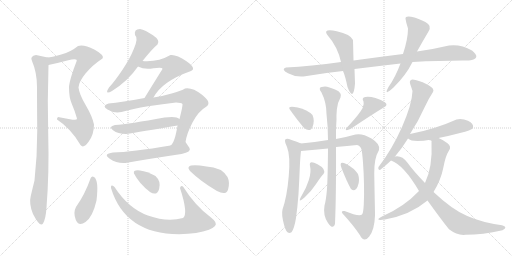
t = 0.00 s
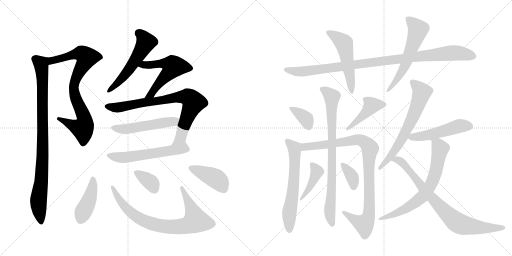
t = 3.75 s
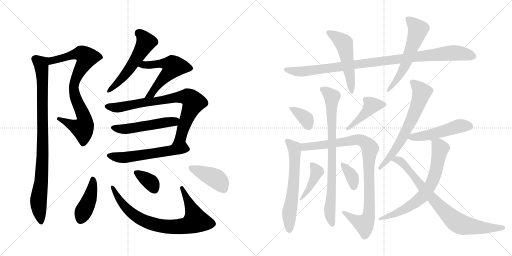
t = 7.50 s
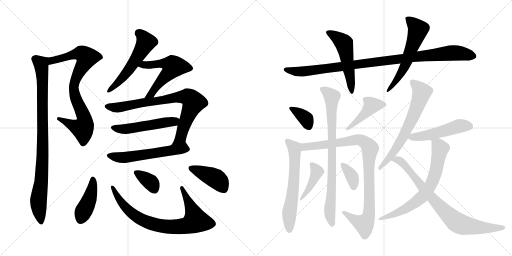
t = 11.25 s
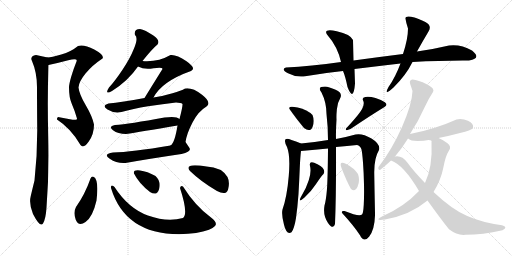
t = 15.00 s
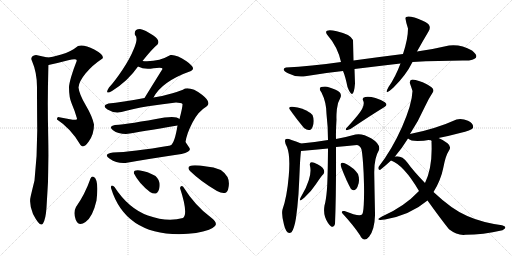
t = 18.75 s

The animated SVG that drew these frames (rendered in a browser with its animation timeline set to each time). Animation: 25 CSS @keyframes rules; one cycle of 18.75 s.

<svg version="1.1" viewBox="0 0 2048 1024" xmlns="http://www.w3.org/2000/svg">
  <g stroke="lightgray" stroke-dasharray="1,1" stroke-width="1" transform="scale(4, 4)">
    <line x1="0" y1="0" x2="256" y2="256"></line>
    <line x1="256" y1="0" x2="0" y2="256"></line>
    <line x1="128" y1="0" x2="128" y2="256"></line>
    <line x1="0" y1="128" x2="256" y2="128"></line>
    <line x1="256" y1="0" x2="512" y2="256"></line>
    <line x1="512" y1="0" x2="256" y2="256"></line>
    <line x1="384" y1="0" x2="384" y2="256"></line>
    <line x1="256" y1="128" x2="512" y2="128"></line>
  </g>
<g transform="scale(1, -1) translate(0, -850)">
   <style type="text/css">
    @keyframes keyframes0 {
      from {
       stroke: black;
       stroke-dashoffset: 823;
       stroke-width: 128;
       }
       73% {
       animation-timing-function: step-end;
       stroke: black;
       stroke-dashoffset: 0;
       stroke-width: 128;
       }
       to {
       stroke: black;
       stroke-width: 1024;
       }
       }
       #make-me-a-hanzi-animation-0 {
         animation: keyframes0 0.919759s both;
         animation-delay: 0.000000s;
         animation-timing-function: linear;
       }
    @keyframes keyframes1 {
      from {
       stroke: black;
       stroke-dashoffset: 923;
       stroke-width: 128;
       }
       75% {
       animation-timing-function: step-end;
       stroke: black;
       stroke-dashoffset: 0;
       stroke-width: 128;
       }
       to {
       stroke: black;
       stroke-width: 1024;
       }
       }
       #make-me-a-hanzi-animation-1 {
         animation: keyframes1 1.001139s both;
         animation-delay: 0.919759s;
         animation-timing-function: linear;
       }
    @keyframes keyframes2 {
      from {
       stroke: black;
       stroke-dashoffset: 545;
       stroke-width: 128;
       }
       64% {
       animation-timing-function: step-end;
       stroke: black;
       stroke-dashoffset: 0;
       stroke-width: 128;
       }
       to {
       stroke: black;
       stroke-width: 1024;
       }
       }
       #make-me-a-hanzi-animation-2 {
         animation: keyframes2 0.693522s both;
         animation-delay: 1.920898s;
         animation-timing-function: linear;
       }
    @keyframes keyframes3 {
      from {
       stroke: black;
       stroke-dashoffset: 556;
       stroke-width: 128;
       }
       64% {
       animation-timing-function: step-end;
       stroke: black;
       stroke-dashoffset: 0;
       stroke-width: 128;
       }
       to {
       stroke: black;
       stroke-width: 1024;
       }
       }
       #make-me-a-hanzi-animation-3 {
         animation: keyframes3 0.702474s both;
         animation-delay: 2.614421s;
         animation-timing-function: linear;
       }
    @keyframes keyframes4 {
      from {
       stroke: black;
       stroke-dashoffset: 799;
       stroke-width: 128;
       }
       72% {
       animation-timing-function: step-end;
       stroke: black;
       stroke-dashoffset: 0;
       stroke-width: 128;
       }
       to {
       stroke: black;
       stroke-width: 1024;
       }
       }
       #make-me-a-hanzi-animation-4 {
         animation: keyframes4 0.900228s both;
         animation-delay: 3.316895s;
         animation-timing-function: linear;
       }
    @keyframes keyframes5 {
      from {
       stroke: black;
       stroke-dashoffset: 514;
       stroke-width: 128;
       }
       63% {
       animation-timing-function: step-end;
       stroke: black;
       stroke-dashoffset: 0;
       stroke-width: 128;
       }
       to {
       stroke: black;
       stroke-width: 1024;
       }
       }
       #make-me-a-hanzi-animation-5 {
         animation: keyframes5 0.668294s both;
         animation-delay: 4.217122s;
         animation-timing-function: linear;
       }
    @keyframes keyframes6 {
      from {
       stroke: black;
       stroke-dashoffset: 566;
       stroke-width: 128;
       }
       65% {
       animation-timing-function: step-end;
       stroke: black;
       stroke-dashoffset: 0;
       stroke-width: 128;
       }
       to {
       stroke: black;
       stroke-width: 1024;
       }
       }
       #make-me-a-hanzi-animation-6 {
         animation: keyframes6 0.710612s both;
         animation-delay: 4.885417s;
         animation-timing-function: linear;
       }
    @keyframes keyframes7 {
      from {
       stroke: black;
       stroke-dashoffset: 422;
       stroke-width: 128;
       }
       58% {
       animation-timing-function: step-end;
       stroke: black;
       stroke-dashoffset: 0;
       stroke-width: 128;
       }
       to {
       stroke: black;
       stroke-width: 1024;
       }
       }
       #make-me-a-hanzi-animation-7 {
         animation: keyframes7 0.593424s both;
         animation-delay: 5.596029s;
         animation-timing-function: linear;
       }
    @keyframes keyframes8 {
      from {
       stroke: black;
       stroke-dashoffset: 791;
       stroke-width: 128;
       }
       72% {
       animation-timing-function: step-end;
       stroke: black;
       stroke-dashoffset: 0;
       stroke-width: 128;
       }
       to {
       stroke: black;
       stroke-width: 1024;
       }
       }
       #make-me-a-hanzi-animation-8 {
         animation: keyframes8 0.893717s both;
         animation-delay: 6.189453s;
         animation-timing-function: linear;
       }
    @keyframes keyframes9 {
      from {
       stroke: black;
       stroke-dashoffset: 349;
       stroke-width: 128;
       }
       53% {
       animation-timing-function: step-end;
       stroke: black;
       stroke-dashoffset: 0;
       stroke-width: 128;
       }
       to {
       stroke: black;
       stroke-width: 1024;
       }
       }
       #make-me-a-hanzi-animation-9 {
         animation: keyframes9 0.534017s both;
         animation-delay: 7.083171s;
         animation-timing-function: linear;
       }
    @keyframes keyframes10 {
      from {
       stroke: black;
       stroke-dashoffset: 411;
       stroke-width: 128;
       }
       57% {
       animation-timing-function: step-end;
       stroke: black;
       stroke-dashoffset: 0;
       stroke-width: 128;
       }
       to {
       stroke: black;
       stroke-width: 1024;
       }
       }
       #make-me-a-hanzi-animation-10 {
         animation: keyframes10 0.584473s both;
         animation-delay: 7.617188s;
         animation-timing-function: linear;
       }
    @keyframes keyframes11 {
      from {
       stroke: black;
       stroke-dashoffset: 999;
       stroke-width: 128;
       }
       76% {
       animation-timing-function: step-end;
       stroke: black;
       stroke-dashoffset: 0;
       stroke-width: 128;
       }
       to {
       stroke: black;
       stroke-width: 1024;
       }
       }
       #make-me-a-hanzi-animation-11 {
         animation: keyframes11 1.062988s both;
         animation-delay: 8.201660s;
         animation-timing-function: linear;
       }
    @keyframes keyframes12 {
      from {
       stroke: black;
       stroke-dashoffset: 522;
       stroke-width: 128;
       }
       63% {
       animation-timing-function: step-end;
       stroke: black;
       stroke-dashoffset: 0;
       stroke-width: 128;
       }
       to {
       stroke: black;
       stroke-width: 1024;
       }
       }
       #make-me-a-hanzi-animation-12 {
         animation: keyframes12 0.674805s both;
         animation-delay: 9.264648s;
         animation-timing-function: linear;
       }
    @keyframes keyframes13 {
      from {
       stroke: black;
       stroke-dashoffset: 569;
       stroke-width: 128;
       }
       65% {
       animation-timing-function: step-end;
       stroke: black;
       stroke-dashoffset: 0;
       stroke-width: 128;
       }
       to {
       stroke: black;
       stroke-width: 1024;
       }
       }
       #make-me-a-hanzi-animation-13 {
         animation: keyframes13 0.713053s both;
         animation-delay: 9.939453s;
         animation-timing-function: linear;
       }
    @keyframes keyframes14 {
      from {
       stroke: black;
       stroke-dashoffset: 359;
       stroke-width: 128;
       }
       54% {
       animation-timing-function: step-end;
       stroke: black;
       stroke-dashoffset: 0;
       stroke-width: 128;
       }
       to {
       stroke: black;
       stroke-width: 1024;
       }
       }
       #make-me-a-hanzi-animation-14 {
         animation: keyframes14 0.542155s both;
         animation-delay: 10.652507s;
         animation-timing-function: linear;
       }
    @keyframes keyframes15 {
      from {
       stroke: black;
       stroke-dashoffset: 439;
       stroke-width: 128;
       }
       59% {
       animation-timing-function: step-end;
       stroke: black;
       stroke-dashoffset: 0;
       stroke-width: 128;
       }
       to {
       stroke: black;
       stroke-width: 1024;
       }
       }
       #make-me-a-hanzi-animation-15 {
         animation: keyframes15 0.607259s both;
         animation-delay: 11.194661s;
         animation-timing-function: linear;
       }
    @keyframes keyframes16 {
      from {
       stroke: black;
       stroke-dashoffset: 618;
       stroke-width: 128;
       }
       67% {
       animation-timing-function: step-end;
       stroke: black;
       stroke-dashoffset: 0;
       stroke-width: 128;
       }
       to {
       stroke: black;
       stroke-width: 1024;
       }
       }
       #make-me-a-hanzi-animation-16 {
         animation: keyframes16 0.752930s both;
         animation-delay: 11.801921s;
         animation-timing-function: linear;
       }
    @keyframes keyframes17 {
      from {
       stroke: black;
       stroke-dashoffset: 938;
       stroke-width: 128;
       }
       75% {
       animation-timing-function: step-end;
       stroke: black;
       stroke-dashoffset: 0;
       stroke-width: 128;
       }
       to {
       stroke: black;
       stroke-width: 1024;
       }
       }
       #make-me-a-hanzi-animation-17 {
         animation: keyframes17 1.013346s both;
         animation-delay: 12.554850s;
         animation-timing-function: linear;
       }
    @keyframes keyframes18 {
      from {
       stroke: black;
       stroke-dashoffset: 808;
       stroke-width: 128;
       }
       72% {
       animation-timing-function: step-end;
       stroke: black;
       stroke-dashoffset: 0;
       stroke-width: 128;
       }
       to {
       stroke: black;
       stroke-width: 1024;
       }
       }
       #make-me-a-hanzi-animation-18 {
         animation: keyframes18 0.907552s both;
         animation-delay: 13.568197s;
         animation-timing-function: linear;
       }
    @keyframes keyframes19 {
      from {
       stroke: black;
       stroke-dashoffset: 391;
       stroke-width: 128;
       }
       56% {
       animation-timing-function: step-end;
       stroke: black;
       stroke-dashoffset: 0;
       stroke-width: 128;
       }
       to {
       stroke: black;
       stroke-width: 1024;
       }
       }
       #make-me-a-hanzi-animation-19 {
         animation: keyframes19 0.568197s both;
         animation-delay: 14.475749s;
         animation-timing-function: linear;
       }
    @keyframes keyframes20 {
      from {
       stroke: black;
       stroke-dashoffset: 353;
       stroke-width: 128;
       }
       53% {
       animation-timing-function: step-end;
       stroke: black;
       stroke-dashoffset: 0;
       stroke-width: 128;
       }
       to {
       stroke: black;
       stroke-width: 1024;
       }
       }
       #make-me-a-hanzi-animation-20 {
         animation: keyframes20 0.537272s both;
         animation-delay: 15.043945s;
         animation-timing-function: linear;
       }
    @keyframes keyframes21 {
      from {
       stroke: black;
       stroke-dashoffset: 658;
       stroke-width: 128;
       }
       68% {
       animation-timing-function: step-end;
       stroke: black;
       stroke-dashoffset: 0;
       stroke-width: 128;
       }
       to {
       stroke: black;
       stroke-width: 1024;
       }
       }
       #make-me-a-hanzi-animation-21 {
         animation: keyframes21 0.785482s both;
         animation-delay: 15.581217s;
         animation-timing-function: linear;
       }
    @keyframes keyframes22 {
      from {
       stroke: black;
       stroke-dashoffset: 506;
       stroke-width: 128;
       }
       62% {
       animation-timing-function: step-end;
       stroke: black;
       stroke-dashoffset: 0;
       stroke-width: 128;
       }
       to {
       stroke: black;
       stroke-width: 1024;
       }
       }
       #make-me-a-hanzi-animation-22 {
         animation: keyframes22 0.661784s both;
         animation-delay: 16.366699s;
         animation-timing-function: linear;
       }
    @keyframes keyframes23 {
      from {
       stroke: black;
       stroke-dashoffset: 693;
       stroke-width: 128;
       }
       69% {
       animation-timing-function: step-end;
       stroke: black;
       stroke-dashoffset: 0;
       stroke-width: 128;
       }
       to {
       stroke: black;
       stroke-width: 1024;
       }
       }
       #make-me-a-hanzi-animation-23 {
         animation: keyframes23 0.813965s both;
         animation-delay: 17.028483s;
         animation-timing-function: linear;
       }
    @keyframes keyframes24 {
      from {
       stroke: black;
       stroke-dashoffset: 809;
       stroke-width: 128;
       }
       72% {
       animation-timing-function: step-end;
       stroke: black;
       stroke-dashoffset: 0;
       stroke-width: 128;
       }
       to {
       stroke: black;
       stroke-width: 1024;
       }
       }
       #make-me-a-hanzi-animation-24 {
         animation: keyframes24 0.908366s both;
         animation-delay: 17.842448s;
         animation-timing-function: linear;
       }
</style>
<path d="M 322 270 Q 334 254 355 284 Q 376 313 376 352 Q 369 385 343 429 Q 317 473 314 500 Q 315 523 342 556 Q 369 589 410 616 Q 419 629 377 652 Q 334 674 312 666 Q 284 643 245 632 Q 205 620 190 620 C 160 616 165 584 194 590 Q 232 598 273 609 Q 313 619 306 604 Q 294 574 285 544 Q 276 513 276 500 Q 276 460 287 435 Q 298 410 308 376 Q 309 367 280 373 Q 250 379 232 382 Q 227 378 228 372 Q 284 336 322 270 Z" fill="lightgray"></path> 
<path d="M 190 620 Q 149 629 144 630 Q 118 625 128 606 Q 148 560 148 502 Q 148 431 149 329 Q 149 226 138 128 Q 130 96 123 66 Q 115 35 132 -6 Q 161 -62 172 -44 Q 183 -26 186 20 Q 197 161 193 305 Q 189 448 194 590 C 195 619 195 619 190 620 Z" fill="lightgray"></path> 
<path d="M 560 734 Q 535 734 540 710 Q 554 699 536 656 Q 520 616 490 571 Q 460 526 436 500 Q 416 469 448 486 Q 512 526 552 584 L 570 606 Q 609 655 630 672 Q 643 688 612 709 Q 581 730 560 734 Z" fill="lightgray"></path> 
<path d="M 552 584 Q 578 570 614 577 Q 650 583 650 574 Q 608 507 578 458 C 562 432 599 434 614 460 Q 648 525 764 566 Q 787 576 746 605 Q 705 633 682 630 Q 632 601 570 606 C 540 608 525 596 552 584 Z" fill="lightgray"></path> 
<path d="M 578 458 Q 486 441 434 436 Q 405 427 430 412 Q 455 396 486 402 Q 531 415 592 425 Q 652 434 704 440 Q 724 440 730 434 Q 731 425 718 374 L 710 348 Q 699 278 682 268 C 664 244 736 253 742 282 Q 747 316 770 360 Q 792 404 826 424 Q 848 440 808 471 Q 768 502 740 496 Q 726 487 690 477 Q 654 466 614 460 L 578 458 Z" fill="lightgray"></path> 
<path d="M 718 374 Q 706 387 658 380 Q 517 354 460 350 Q 432 344 452 329 Q 472 314 504 314 Q 560 323 710 348 C 740 353 743 357 718 374 Z" fill="lightgray"></path> 
<path d="M 682 268 Q 526 242 452 240 Q 410 234 439 215 Q 468 195 502 198 Q 591 214 726 234 Q 767 243 758 258 Q 748 273 742 282 C 740 286 712 273 682 268 Z" fill="lightgray"></path> 
<path d="M 376 142 Q 367 148 362 136 Q 340 73 304 22 Q 292 0 303 -28.5 Q 314 -57 342 -38 Q 371 -18 386 48 Q 396 129 376 142 Z" fill="lightgray"></path> 
<path d="M 732 104 Q 723 110 720 98 Q 754 -6 732 -22 Q 669 -40 591.5 -12 Q 514 16 458 102 Q 442 115 444 98 Q 500 -86 716 -87 Q 792 -85 836 -69 Q 848 -65 860 -53.5 Q 872 -42 844 -20 Q 780 27 732 104 Z" fill="lightgray"></path> 
<path d="M 622 146 Q 589 165 560 168.5 Q 531 172 536 156 Q 556 116 600 82 Q 628 65 636.5 94.5 Q 645 124 622 146 Z" fill="lightgray"></path> 
<path d="M 868 86 Q 905 66 912.5 93.5 Q 920 121 910 142 Q 887 181 826 184 Q 733 199 760 166 Q 803 124 868 86 Z" fill="lightgray"></path> 
<path d="M 1650 602 Q 1775 609 1876 608 Q 1928 616 1888 648 Q 1843 674 1796 668 Q 1733 653 1668 644 L 1612 634 Q 1508 621 1414 608 L 1364 602 Q 1242 585 1144 580 Q 1122 573 1152 557 Q 1182 541 1214 544 Q 1294 558 1372 566 L 1418 574 Q 1516 586 1602 596 L 1650 602 Z" fill="lightgray"></path> 
<path d="M 1414 608 L 1412 690 Q 1402 714 1347 725.5 Q 1292 737 1308 712 Q 1351 663 1364 602 L 1372 566 Q 1381 546 1390 502 Q 1414 440 1420 516 L 1418 574 L 1414 608 Z" fill="lightgray"></path> 
<path d="M 1554 502 Q 1532 462 1574 500 Q 1624 549 1650 602 L 1668 644 Q 1689 682 1714 724 Q 1729 748 1701.5 762 Q 1674 776 1658 780 Q 1620 790 1622 775.5 Q 1624 761 1632 736 Q 1632 695 1612 634 L 1602 596 Q 1581 540 1554 502 Z" fill="lightgray"></path> 
<path d="M 1216 338 Q 1240 319 1250 342.5 Q 1260 366 1250 390 Q 1230 411 1190.5 420 Q 1151 429 1158 414 Q 1179 383 1216 338 Z" fill="lightgray"></path> 
<path d="M 1384 336 Q 1379 324 1402 334 Q 1485 390 1538 422 Q 1553 431 1539.5 441.5 Q 1526 452 1502 458.5 Q 1478 465 1461.5 462.5 Q 1445 460 1454 444 Q 1460 424 1430 388 Q 1400 352 1384 336 Z" fill="lightgray"></path> 
<path d="M 1204 276 Q 1189 284 1166 290 Q 1125 307 1148 262 Q 1162 228 1155 146 Q 1148 63 1130 12 Q 1125 -7 1136 -49 Q 1146 -91 1166 -79 Q 1177 -65 1184 -22 Q 1190 20 1194 74 Q 1197 128 1199 176 Q 1201 223 1204 246 C 1207 275 1207 275 1204 276 Z" fill="lightgray"></path> 
<path d="M 1428 270 Q 1441 267 1446 252 Q 1449 239 1452 200 Q 1455 160 1456 113 Q 1457 66 1455 31 Q 1453 -4 1448 -8 Q 1437 -18 1378 6 Q 1362 8 1370 -4 Q 1412 -49 1440 -91 Q 1456 -123 1477 -96 Q 1498 -69 1500 -12 L 1500 0 Q 1498 95 1497 156 Q 1496 217 1516 250 Q 1523 273 1486 296 Q 1449 318 1422 312 Q 1383 301 1344 294 L 1312 290 Q 1253 280 1204 276 C 1174 273 1174 243 1204 246 Q 1261 251 1312 256 L 1344 262 Q 1390 267 1428 270 Z" fill="lightgray"></path> 
<path d="M 1344 294 Q 1343 328 1346 372 Q 1345 387 1347.5 413.5 Q 1350 440 1362 460 Q 1370 479 1342.5 491 Q 1315 503 1300 504 Q 1267 504 1286 480 Q 1306 440 1306 394 Q 1312 343 1312 290 L 1312 256 Q 1311 130 1307.5 89 Q 1304 48 1298 28 Q 1291 -12 1312 -41.5 Q 1333 -71 1340 -46 Q 1345 72 1344 262 L 1344 294 Z" fill="lightgray"></path> 
<path d="M 1218 60 Q 1243 82 1263.5 113 Q 1284 144 1294 154 Q 1306 174 1270 193 Q 1234 212 1240 186 Q 1246 163 1235 129 Q 1224 95 1208 70 Q 1186 32 1218 60 Z" fill="lightgray"></path> 
<path d="M 1404 94 Q 1420 80 1430.5 104 Q 1441 128 1432 154 Q 1416 178 1385 194 Q 1354 210 1366 178 Q 1385 128 1404 94 Z" fill="lightgray"></path> 
<path d="M 1514 182 Q 1511 171 1520 170 Q 1537 183 1564 208 L 1580 224 Q 1610 260 1632 296 L 1640 314 Q 1673 364 1700 424 Q 1713 453 1732 482 Q 1741 496 1707 513 Q 1673 530 1650 532 Q 1635 530 1641 513 Q 1647 496 1650 486 Q 1648 433 1608.5 343.5 Q 1569 254 1514 182 Z" fill="lightgray"></path> 
<path d="M 1754 298 Q 1795 306 1840 318 Q 1885 329 1892 338 Q 1896 356 1872 367 Q 1848 377 1826 372 Q 1742 334 1640 314 C 1614 309 1614 309 1632 296 Q 1642 286 1670 286 Q 1698 286 1714 290 L 1754 298 Z" fill="lightgray"></path> 
<path d="M 1676 86 Q 1617 23 1528 -16 Q 1493 -34 1540 -28 Q 1641 -10 1710 48 L 1734 82 Q 1763 128 1773 178 Q 1782 227 1796 248 Q 1807 263 1790 277 Q 1772 291 1754 298 C 1727 311 1686 301 1714 290 Q 1729 290 1726 282 Q 1731 182 1700 118 L 1676 86 Z" fill="lightgray"></path> 
<path d="M 1564 208 Q 1615 190 1676 86 L 1710 48 Q 1766 -30 1796 -67 Q 1830 -93 1862 -89 Q 1930 -89 2010 -71 Q 2034 -59 2008 -51 Q 1928 -40 1869 -14 Q 1809 11 1734 82 L 1700 118 Q 1652 168 1630 199 Q 1607 230 1580 224 C 1550 224 1537 221 1564 208 Z" fill="lightgray"></path> 
      <clipPath id="make-me-a-hanzi-clip-0">
      <path d="M 322 270 Q 334 254 355 284 Q 376 313 376 352 Q 369 385 343 429 Q 317 473 314 500 Q 315 523 342 556 Q 369 589 410 616 Q 419 629 377 652 Q 334 674 312 666 Q 284 643 245 632 Q 205 620 190 620 C 160 616 165 584 194 590 Q 232 598 273 609 Q 313 619 306 604 Q 294 574 285 544 Q 276 513 276 500 Q 276 460 287 435 Q 298 410 308 376 Q 309 367 280 373 Q 250 379 232 382 Q 227 378 228 372 Q 284 336 322 270 Z" fill="lightgray"></path>
      </clipPath>
      <path clip-path="url(#make-me-a-hanzi-clip-0)" d="M 195 613 L 210 608 L 326 636 L 346 620 L 312 555 L 295 504 L 306 448 L 336 383 L 336 347 L 331 337 L 316 339 L 236 375 " fill="none" id="make-me-a-hanzi-animation-0" stroke-dasharray="695 1390" stroke-linecap="round"></path>

      <clipPath id="make-me-a-hanzi-clip-1">
      <path d="M 190 620 Q 149 629 144 630 Q 118 625 128 606 Q 148 560 148 502 Q 148 431 149 329 Q 149 226 138 128 Q 130 96 123 66 Q 115 35 132 -6 Q 161 -62 172 -44 Q 183 -26 186 20 Q 197 161 193 305 Q 189 448 194 590 C 195 619 195 619 190 620 Z" fill="lightgray"></path>
      </clipPath>
      <path clip-path="url(#make-me-a-hanzi-clip-1)" d="M 141 615 L 164 594 L 171 519 L 170 201 L 154 54 L 164 -40 " fill="none" id="make-me-a-hanzi-animation-1" stroke-dasharray="795 1590" stroke-linecap="round"></path>

      <clipPath id="make-me-a-hanzi-clip-2">
      <path d="M 560 734 Q 535 734 540 710 Q 554 699 536 656 Q 520 616 490 571 Q 460 526 436 500 Q 416 469 448 486 Q 512 526 552 584 L 570 606 Q 609 655 630 672 Q 643 688 612 709 Q 581 730 560 734 Z" fill="lightgray"></path>
      </clipPath>
      <path clip-path="url(#make-me-a-hanzi-clip-2)" d="M 556 717 L 584 682 L 575 663 L 494 543 L 437 489 " fill="none" id="make-me-a-hanzi-animation-2" stroke-dasharray="417 834" stroke-linecap="round"></path>

      <clipPath id="make-me-a-hanzi-clip-3">
      <path d="M 552 584 Q 578 570 614 577 Q 650 583 650 574 Q 608 507 578 458 C 562 432 599 434 614 460 Q 648 525 764 566 Q 787 576 746 605 Q 705 633 682 630 Q 632 601 570 606 C 540 608 525 596 552 584 Z" fill="lightgray"></path>
      </clipPath>
      <path clip-path="url(#make-me-a-hanzi-clip-3)" d="M 561 586 L 656 597 L 693 584 L 634 516 L 606 474 L 584 462 " fill="none" id="make-me-a-hanzi-animation-3" stroke-dasharray="428 856" stroke-linecap="round"></path>

      <clipPath id="make-me-a-hanzi-clip-4">
      <path d="M 578 458 Q 486 441 434 436 Q 405 427 430 412 Q 455 396 486 402 Q 531 415 592 425 Q 652 434 704 440 Q 724 440 730 434 Q 731 425 718 374 L 710 348 Q 699 278 682 268 C 664 244 736 253 742 282 Q 747 316 770 360 Q 792 404 826 424 Q 848 440 808 471 Q 768 502 740 496 Q 726 487 690 477 Q 654 466 614 460 L 578 458 Z" fill="lightgray"></path>
      </clipPath>
      <path clip-path="url(#make-me-a-hanzi-clip-4)" d="M 431 424 L 487 422 L 721 463 L 758 458 L 774 441 L 740 360 L 723 300 L 693 276 " fill="none" id="make-me-a-hanzi-animation-4" stroke-dasharray="671 1342" stroke-linecap="round"></path>

      <clipPath id="make-me-a-hanzi-clip-5">
      <path d="M 718 374 Q 706 387 658 380 Q 517 354 460 350 Q 432 344 452 329 Q 472 314 504 314 Q 560 323 710 348 C 740 353 743 357 718 374 Z" fill="lightgray"></path>
      </clipPath>
      <path clip-path="url(#make-me-a-hanzi-clip-5)" d="M 455 340 L 505 334 L 695 363 L 709 370 " fill="none" id="make-me-a-hanzi-animation-5" stroke-dasharray="386 772" stroke-linecap="round"></path>

      <clipPath id="make-me-a-hanzi-clip-6">
      <path d="M 682 268 Q 526 242 452 240 Q 410 234 439 215 Q 468 195 502 198 Q 591 214 726 234 Q 767 243 758 258 Q 748 273 742 282 C 740 286 712 273 682 268 Z" fill="lightgray"></path>
      </clipPath>
      <path clip-path="url(#make-me-a-hanzi-clip-6)" d="M 442 229 L 464 221 L 493 220 L 724 256 L 747 252 " fill="none" id="make-me-a-hanzi-animation-6" stroke-dasharray="438 876" stroke-linecap="round"></path>

      <clipPath id="make-me-a-hanzi-clip-7">
      <path d="M 376 142 Q 367 148 362 136 Q 340 73 304 22 Q 292 0 303 -28.5 Q 314 -57 342 -38 Q 371 -18 386 48 Q 396 129 376 142 Z" fill="lightgray"></path>
      </clipPath>
      <path clip-path="url(#make-me-a-hanzi-clip-7)" d="M 372 132 L 362 63 L 323 -25 " fill="none" id="make-me-a-hanzi-animation-7" stroke-dasharray="294 588" stroke-linecap="round"></path>

      <clipPath id="make-me-a-hanzi-clip-8">
      <path d="M 732 104 Q 723 110 720 98 Q 754 -6 732 -22 Q 669 -40 591.5 -12 Q 514 16 458 102 Q 442 115 444 98 Q 500 -86 716 -87 Q 792 -85 836 -69 Q 848 -65 860 -53.5 Q 872 -42 844 -20 Q 780 27 732 104 Z" fill="lightgray"></path>
      </clipPath>
      <path clip-path="url(#make-me-a-hanzi-clip-8)" d="M 453 92 L 488 36 L 541 -14 L 578 -34 L 636 -53 L 707 -58 L 757 -49 L 783 -33 L 766 18 L 740 65 L 738 79 L 728 87 L 730 93 " fill="none" id="make-me-a-hanzi-animation-8" stroke-dasharray="663 1326" stroke-linecap="round"></path>

      <clipPath id="make-me-a-hanzi-clip-9">
      <path d="M 622 146 Q 589 165 560 168.5 Q 531 172 536 156 Q 556 116 600 82 Q 628 65 636.5 94.5 Q 645 124 622 146 Z" fill="lightgray"></path>
      </clipPath>
      <path clip-path="url(#make-me-a-hanzi-clip-9)" d="M 550 158 L 603 120 L 616 96 " fill="none" id="make-me-a-hanzi-animation-9" stroke-dasharray="221 442" stroke-linecap="round"></path>

      <clipPath id="make-me-a-hanzi-clip-10">
      <path d="M 868 86 Q 905 66 912.5 93.5 Q 920 121 910 142 Q 887 181 826 184 Q 733 199 760 166 Q 803 124 868 86 Z" fill="lightgray"></path>
      </clipPath>
      <path clip-path="url(#make-me-a-hanzi-clip-10)" d="M 766 176 L 864 135 L 894 96 " fill="none" id="make-me-a-hanzi-animation-10" stroke-dasharray="283 566" stroke-linecap="round"></path>

      <clipPath id="make-me-a-hanzi-clip-11">
      <path d="M 1650 602 Q 1775 609 1876 608 Q 1928 616 1888 648 Q 1843 674 1796 668 Q 1733 653 1668 644 L 1612 634 Q 1508 621 1414 608 L 1364 602 Q 1242 585 1144 580 Q 1122 573 1152 557 Q 1182 541 1214 544 Q 1294 558 1372 566 L 1418 574 Q 1516 586 1602 596 L 1650 602 Z" fill="lightgray"></path>
      </clipPath>
      <path clip-path="url(#make-me-a-hanzi-clip-11)" d="M 1147 568 L 1219 564 L 1806 639 L 1884 628 " fill="none" id="make-me-a-hanzi-animation-11" stroke-dasharray="871 1742" stroke-linecap="round"></path>

      <clipPath id="make-me-a-hanzi-clip-12">
      <path d="M 1414 608 L 1412 690 Q 1402 714 1347 725.5 Q 1292 737 1308 712 Q 1351 663 1364 602 L 1372 566 Q 1381 546 1390 502 Q 1414 440 1420 516 L 1418 574 L 1414 608 Z" fill="lightgray"></path>
      </clipPath>
      <path clip-path="url(#make-me-a-hanzi-clip-12)" d="M 1314 720 L 1331 714 L 1376 677 L 1409 500 L 1403 492 " fill="none" id="make-me-a-hanzi-animation-12" stroke-dasharray="394 788" stroke-linecap="round"></path>

      <clipPath id="make-me-a-hanzi-clip-13">
      <path d="M 1554 502 Q 1532 462 1574 500 Q 1624 549 1650 602 L 1668 644 Q 1689 682 1714 724 Q 1729 748 1701.5 762 Q 1674 776 1658 780 Q 1620 790 1622 775.5 Q 1624 761 1632 736 Q 1632 695 1612 634 L 1602 596 Q 1581 540 1554 502 Z" fill="lightgray"></path>
      </clipPath>
      <path clip-path="url(#make-me-a-hanzi-clip-13)" d="M 1632 775 L 1665 743 L 1670 722 L 1623 592 L 1564 503 " fill="none" id="make-me-a-hanzi-animation-13" stroke-dasharray="441 882" stroke-linecap="round"></path>

      <clipPath id="make-me-a-hanzi-clip-14">
      <path d="M 1216 338 Q 1240 319 1250 342.5 Q 1260 366 1250 390 Q 1230 411 1190.5 420 Q 1151 429 1158 414 Q 1179 383 1216 338 Z" fill="lightgray"></path>
      </clipPath>
      <path clip-path="url(#make-me-a-hanzi-clip-14)" d="M 1165 417 L 1225 373 L 1234 346 " fill="none" id="make-me-a-hanzi-animation-14" stroke-dasharray="231 462" stroke-linecap="round"></path>

      <clipPath id="make-me-a-hanzi-clip-15">
      <path d="M 1384 336 Q 1379 324 1402 334 Q 1485 390 1538 422 Q 1553 431 1539.5 441.5 Q 1526 452 1502 458.5 Q 1478 465 1461.5 462.5 Q 1445 460 1454 444 Q 1460 424 1430 388 Q 1400 352 1384 336 Z" fill="lightgray"></path>
      </clipPath>
      <path clip-path="url(#make-me-a-hanzi-clip-15)" d="M 1536 432 L 1487 429 L 1444 379 L 1392 335 " fill="none" id="make-me-a-hanzi-animation-15" stroke-dasharray="311 622" stroke-linecap="round"></path>

      <clipPath id="make-me-a-hanzi-clip-16">
      <path d="M 1204 276 Q 1189 284 1166 290 Q 1125 307 1148 262 Q 1162 228 1155 146 Q 1148 63 1130 12 Q 1125 -7 1136 -49 Q 1146 -91 1166 -79 Q 1177 -65 1184 -22 Q 1190 20 1194 74 Q 1197 128 1199 176 Q 1201 223 1204 246 C 1207 275 1207 275 1204 276 Z" fill="lightgray"></path>
      </clipPath>
      <path clip-path="url(#make-me-a-hanzi-clip-16)" d="M 1154 283 L 1177 259 L 1180 218 L 1176 127 L 1156 -17 L 1158 -68 " fill="none" id="make-me-a-hanzi-animation-16" stroke-dasharray="490 980" stroke-linecap="round"></path>

      <clipPath id="make-me-a-hanzi-clip-17">
      <path d="M 1428 270 Q 1441 267 1446 252 Q 1449 239 1452 200 Q 1455 160 1456 113 Q 1457 66 1455 31 Q 1453 -4 1448 -8 Q 1437 -18 1378 6 Q 1362 8 1370 -4 Q 1412 -49 1440 -91 Q 1456 -123 1477 -96 Q 1498 -69 1500 -12 L 1500 0 Q 1498 95 1497 156 Q 1496 217 1516 250 Q 1523 273 1486 296 Q 1449 318 1422 312 Q 1383 301 1344 294 L 1312 290 Q 1253 280 1204 276 C 1174 273 1174 243 1204 246 Q 1261 251 1312 256 L 1344 262 Q 1390 267 1428 270 Z" fill="lightgray"></path>
      </clipPath>
      <path clip-path="url(#make-me-a-hanzi-clip-17)" d="M 1211 254 L 1219 262 L 1430 292 L 1456 284 L 1476 265 L 1478 27 L 1473 -19 L 1457 -47 L 1382 -5 " fill="none" id="make-me-a-hanzi-animation-17" stroke-dasharray="810 1620" stroke-linecap="round"></path>

      <clipPath id="make-me-a-hanzi-clip-18">
      <path d="M 1344 294 Q 1343 328 1346 372 Q 1345 387 1347.5 413.5 Q 1350 440 1362 460 Q 1370 479 1342.5 491 Q 1315 503 1300 504 Q 1267 504 1286 480 Q 1306 440 1306 394 Q 1312 343 1312 290 L 1312 256 Q 1311 130 1307.5 89 Q 1304 48 1298 28 Q 1291 -12 1312 -41.5 Q 1333 -71 1340 -46 Q 1345 72 1344 262 L 1344 294 Z" fill="lightgray"></path>
      </clipPath>
      <path clip-path="url(#make-me-a-hanzi-clip-18)" d="M 1293 492 L 1327 463 L 1328 130 L 1319 18 L 1326 -44 " fill="none" id="make-me-a-hanzi-animation-18" stroke-dasharray="680 1360" stroke-linecap="round"></path>

      <clipPath id="make-me-a-hanzi-clip-19">
      <path d="M 1218 60 Q 1243 82 1263.5 113 Q 1284 144 1294 154 Q 1306 174 1270 193 Q 1234 212 1240 186 Q 1246 163 1235 129 Q 1224 95 1208 70 Q 1186 32 1218 60 Z" fill="lightgray"></path>
      </clipPath>
      <path clip-path="url(#make-me-a-hanzi-clip-19)" d="M 1255 189 L 1268 164 L 1247 116 L 1218 70 " fill="none" id="make-me-a-hanzi-animation-19" stroke-dasharray="263 526" stroke-linecap="round"></path>

      <clipPath id="make-me-a-hanzi-clip-20">
      <path d="M 1404 94 Q 1420 80 1430.5 104 Q 1441 128 1432 154 Q 1416 178 1385 194 Q 1354 210 1366 178 Q 1385 128 1404 94 Z" fill="lightgray"></path>
      </clipPath>
      <path clip-path="url(#make-me-a-hanzi-clip-20)" d="M 1373 189 L 1409 141 L 1415 104 " fill="none" id="make-me-a-hanzi-animation-20" stroke-dasharray="225 450" stroke-linecap="round"></path>

      <clipPath id="make-me-a-hanzi-clip-21">
      <path d="M 1514 182 Q 1511 171 1520 170 Q 1537 183 1564 208 L 1580 224 Q 1610 260 1632 296 L 1640 314 Q 1673 364 1700 424 Q 1713 453 1732 482 Q 1741 496 1707 513 Q 1673 530 1650 532 Q 1635 530 1641 513 Q 1647 496 1650 486 Q 1648 433 1608.5 343.5 Q 1569 254 1514 182 Z" fill="lightgray"></path>
      </clipPath>
      <path clip-path="url(#make-me-a-hanzi-clip-21)" d="M 1650 520 L 1685 486 L 1671 429 L 1605 289 L 1551 210 L 1521 178 " fill="none" id="make-me-a-hanzi-animation-21" stroke-dasharray="530 1060" stroke-linecap="round"></path>

      <clipPath id="make-me-a-hanzi-clip-22">
      <path d="M 1754 298 Q 1795 306 1840 318 Q 1885 329 1892 338 Q 1896 356 1872 367 Q 1848 377 1826 372 Q 1742 334 1640 314 C 1614 309 1614 309 1632 296 Q 1642 286 1670 286 Q 1698 286 1714 290 L 1754 298 Z" fill="lightgray"></path>
      </clipPath>
      <path clip-path="url(#make-me-a-hanzi-clip-22)" d="M 1639 298 L 1729 314 L 1836 346 L 1883 343 " fill="none" id="make-me-a-hanzi-animation-22" stroke-dasharray="378 756" stroke-linecap="round"></path>

      <clipPath id="make-me-a-hanzi-clip-23">
      <path d="M 1676 86 Q 1617 23 1528 -16 Q 1493 -34 1540 -28 Q 1641 -10 1710 48 L 1734 82 Q 1763 128 1773 178 Q 1782 227 1796 248 Q 1807 263 1790 277 Q 1772 291 1754 298 C 1727 311 1686 301 1714 290 Q 1729 290 1726 282 Q 1731 182 1700 118 L 1676 86 Z" fill="lightgray"></path>
      </clipPath>
      <path clip-path="url(#make-me-a-hanzi-clip-23)" d="M 1721 288 L 1736 286 L 1760 256 L 1740 151 L 1718 101 L 1689 63 L 1632 20 L 1563 -14 L 1538 -18 " fill="none" id="make-me-a-hanzi-animation-23" stroke-dasharray="565 1130" stroke-linecap="round"></path>

      <clipPath id="make-me-a-hanzi-clip-24">
      <path d="M 1564 208 Q 1615 190 1676 86 L 1710 48 Q 1766 -30 1796 -67 Q 1830 -93 1862 -89 Q 1930 -89 2010 -71 Q 2034 -59 2008 -51 Q 1928 -40 1869 -14 Q 1809 11 1734 82 L 1700 118 Q 1652 168 1630 199 Q 1607 230 1580 224 C 1550 224 1537 221 1564 208 Z" fill="lightgray"></path>
      </clipPath>
      <path clip-path="url(#make-me-a-hanzi-clip-24)" d="M 1570 210 L 1587 212 L 1613 196 L 1685 104 L 1825 -39 L 1895 -58 L 2011 -61 " fill="none" id="make-me-a-hanzi-animation-24" stroke-dasharray="681 1362" stroke-linecap="round"></path>

</g>
</svg>
